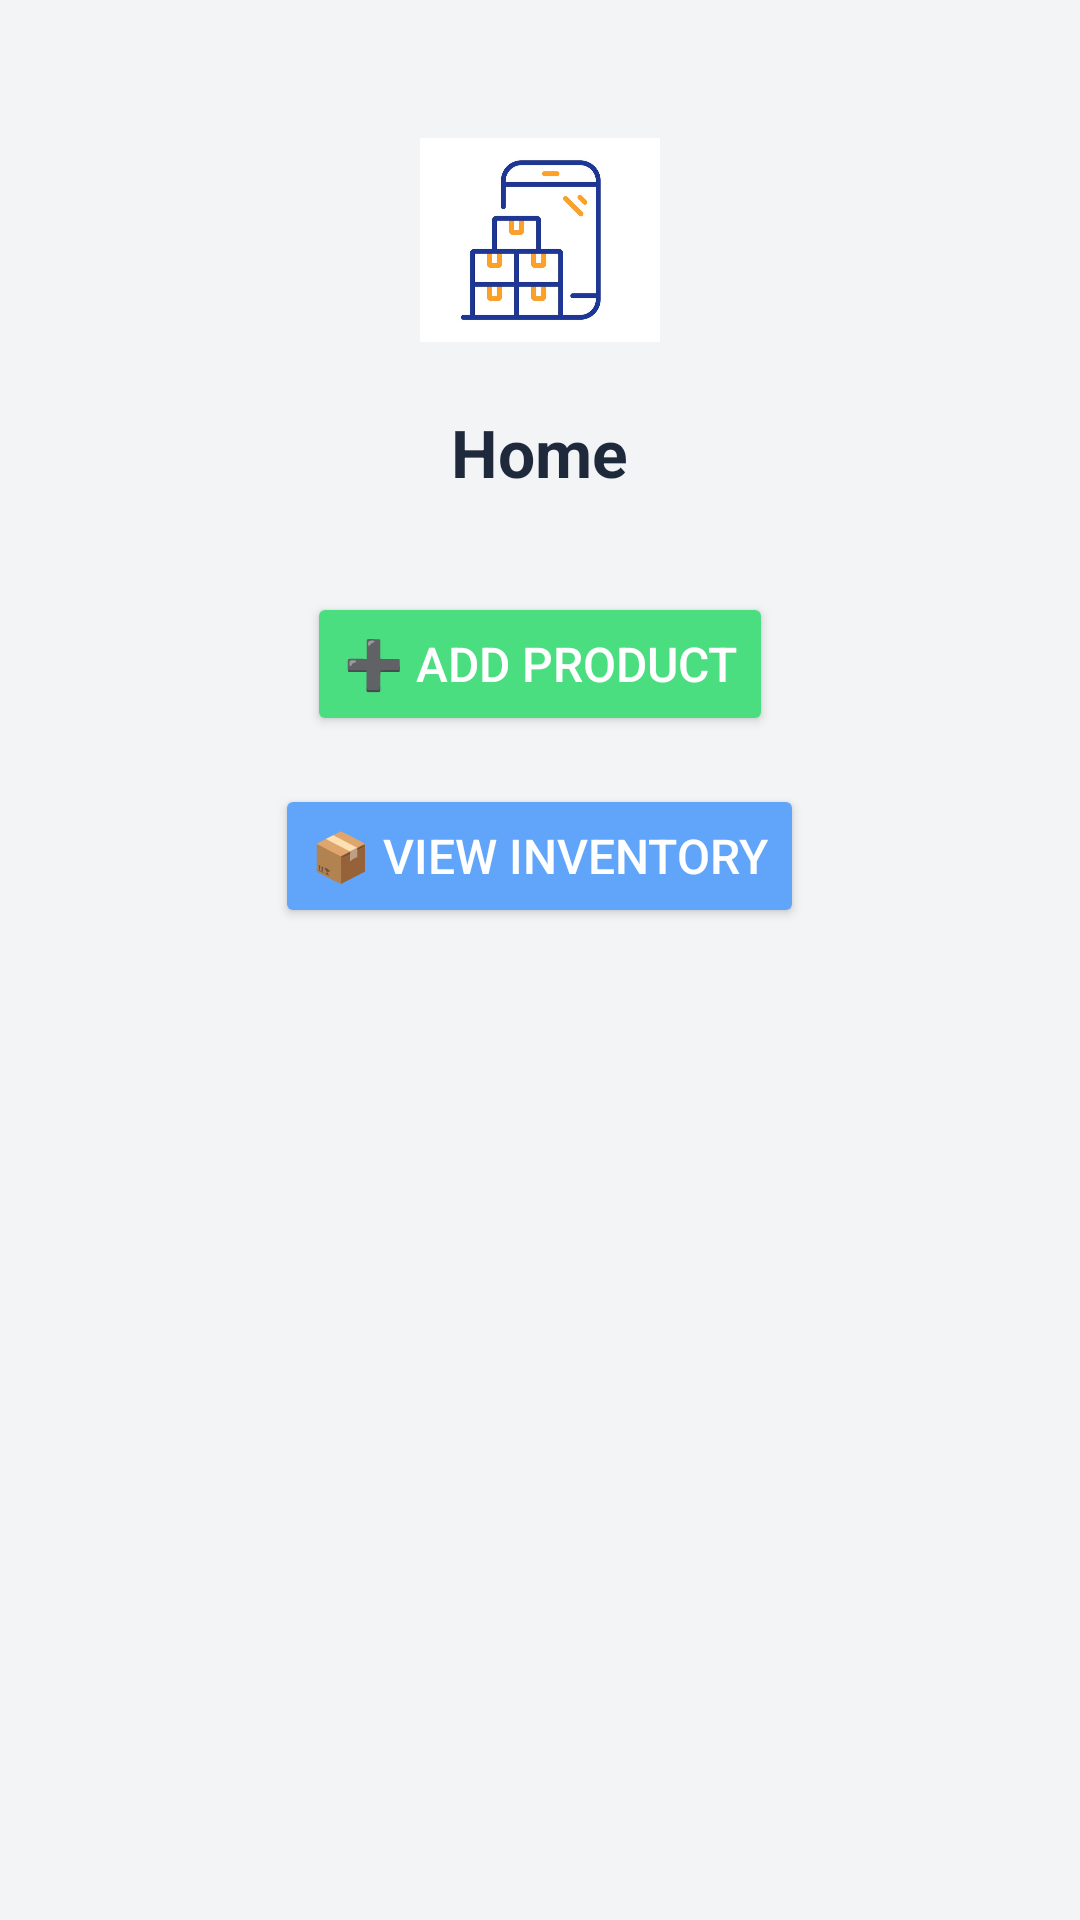

Reconstruct the res/layout file that produces this screen, plus the resources it refers to.
<!-- AndroidManifest.xml: application theme Theme.InventoryManagement -->
<!-- res/layout/activity_main.xml -->
<?xml version="1.0" encoding="utf-8"?>
<ScrollView xmlns:android="http://schemas.android.com/apk/res/android"
    android:layout_width="match_parent"
    android:layout_height="match_parent"
    android:background="#f3f4f6">

    <LinearLayout
        android:layout_width="match_parent"
        android:layout_height="wrap_content"
        android:orientation="vertical"
        android:padding="24dp"
        android:gravity="center_horizontal">





        <ImageView
            android:id="@+id/appIcon"
            android:layout_width="80dp"
            android:layout_height="80dp"
            android:layout_gravity="center"
            android:src="@drawable/logo"
            android:contentDescription="App Icon"
            android:layout_marginTop="16dp"
            android:layout_marginBottom="16dp" />


        <TextView
            android:layout_width="wrap_content"
            android:layout_height="wrap_content"
            android:text="Home"
            android:textSize="22sp"
            android:textStyle="bold"
            android:textColor="#1e293b"
            android:layout_marginBottom="32dp" />


        <Button
            android:id="@+id/btnAddProduct"
            android:layout_width="wrap_content"
            android:layout_height="wrap_content"
            android:text="➕ ADD PRODUCT"
            android:textSize="16sp"
            android:backgroundTint="#4ade80"
            android:textColor="#ffffff"
            android:layout_marginBottom="16dp" />


        <Button
            android:id="@+id/btnViewInventory"
            android:layout_width="wrap_content"
            android:layout_height="wrap_content"
            android:text="📦 VIEW INVENTORY"
            android:textSize="16sp"
            android:backgroundTint="#60a5fa"
            android:textColor="#ffffff" />

    </LinearLayout>
</ScrollView>
<!-- resources referenced by this layout -->
<resources>
  <!-- drawable logo: jpg bitmap (drawable, 43852 bytes) -->
  <style name="Theme.InventoryManagement" parent="Base.Theme.InventoryManagement" />
  <style name="Base.Theme.InventoryManagement" parent="Theme.MaterialComponents.DayNight.DarkActionBar" />
</resources>
